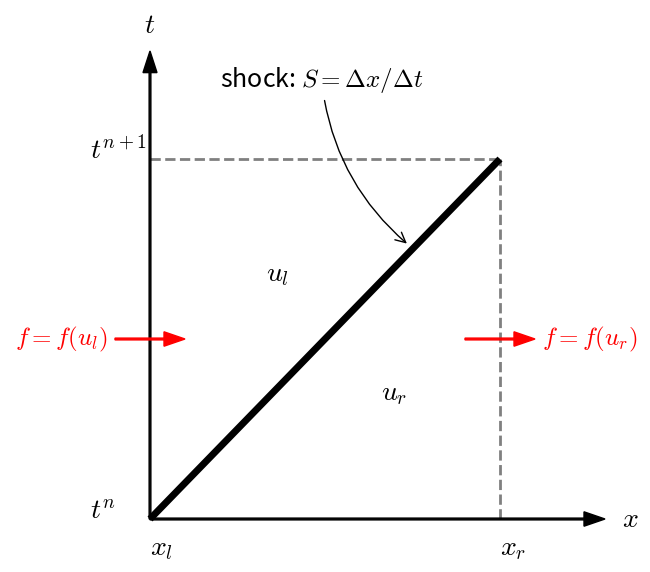

Write Python code to recreate this figure.
import numpy as np
import matplotlib.pylab as plt
import matplotlib as mpl

mpl.rcParams['mathtext.fontset'] = 'cm'
mpl.rcParams['mathtext.rm'] = 'serif'

mpl.rcParams['font.size'] = 12
mpl.rcParams['legend.fontsize'] = 'large'
mpl.rcParams['figure.titlesize'] = 'medium'

def rh():

    # grid info
    xl = 0.0
    xr = 1.0

    dx = xr - xl

    xc = 0.5*(xl + xr)

    t0 = 0.0
    t1 = 1.0

    dt = t1 - t0

    # plot a square representing [x, x+dx] x [t, t+dt] 

    # x-axis
    plt.arrow(0, 0, 1.3*dx, 0,
              shape="full", head_width=0.04, head_length=0.06,
              lw=1, width=0.005,
              facecolor="k",
              length_includes_head=True, zorder=100)

    plt.text(1.35*dx, 0, r"$x$", fontsize=20, verticalalignment="center")

    plt.text(dx, -0.1, r"$x_r$", fontsize=20)
    plt.text(0, -0.1, r"$x_l$", fontsize=20)

    # time axis
    plt.arrow(0, 0, 0, 1.3*dt,
              shape="full", head_width=0.04, head_length=0.06,
              lw=1, width=0.005,
              facecolor="k",
              length_includes_head=True, zorder=100)

    plt.text(0, 1.35*dt, r"$t$", fontsize=20, horizontalalignment="center")

    plt.text(-0.17, dt, r"$t^{n+1}$", fontsize=20)
    plt.text(-0.17, 0, r"$t^n$", fontsize=20)

    
    # space-time volume
    plt.plot([dx,dx], [0,dt], ls="--", color="0.5", lw=2)
    plt.plot([0,dx], [dt,dt], ls="--", color="0.5", lw=2)


    # diagonal representing S
    plt.plot([0,dx], [0,dt], color="k", lw=5, solid_capstyle="butt")
    
    plt.annotate(r"shock: $S = \Delta x / \Delta t$", xy=(0.74*dx,0.76*dt),
                 xytext=(0.2*dx, 1.2*dt), textcoords="data",
                 fontsize=18,
                 arrowprops=dict(arrowstyle="->", 
                                 connectionstyle="arc3,rad=.2"))

    # states
    plt.text(0.66*dx, 0.33*dt, r"$u_r$", color="k", fontsize=20)
    plt.text(0.33*dx, 0.66*dt, r"$u_l$", color="k", fontsize=20)

    
    # fluxes
    plt.arrow(-0.1*dx, 0.5*dt, 0.2*dx, 0,
              shape="full", head_width=0.04, head_length=0.06,
              lw=1, width=0.005,
              edgecolor="r", facecolor="r",
              length_includes_head=True, zorder=100)

    plt.text(-0.12*dx, 0.5*dt, r"$f = f(u_l)$",
             horizontalalignment="right",
             verticalalignment="center", color="r", fontsize=18)

    plt.arrow(0.9*dx, 0.5*dt, 0.2*dx, 0,
              shape="full", head_width=0.04, head_length=0.06,
              lw=1, width=0.005, 
              edgecolor="r", facecolor="r",
              length_includes_head=True, zorder=100)

    plt.text(1.12*dx, 0.5*dt, r"$f = f(u_r)$",
             horizontalalignment="left",
             verticalalignment="center", color="r", fontsize=18)


    plt.axis("off")

    plt.subplots_adjust(left=0.05, right=0.95, bottom=0.05, top=0.95)

    plt.xlim(-0.4,1.4*dx)
    plt.ylim(-0.1,1.4*dx)

    f = plt.gcf()
    f.set_size_inches(7.0,6.0)

    plt.savefig("rh.pdf")


if __name__== "__main__":
    rh()
